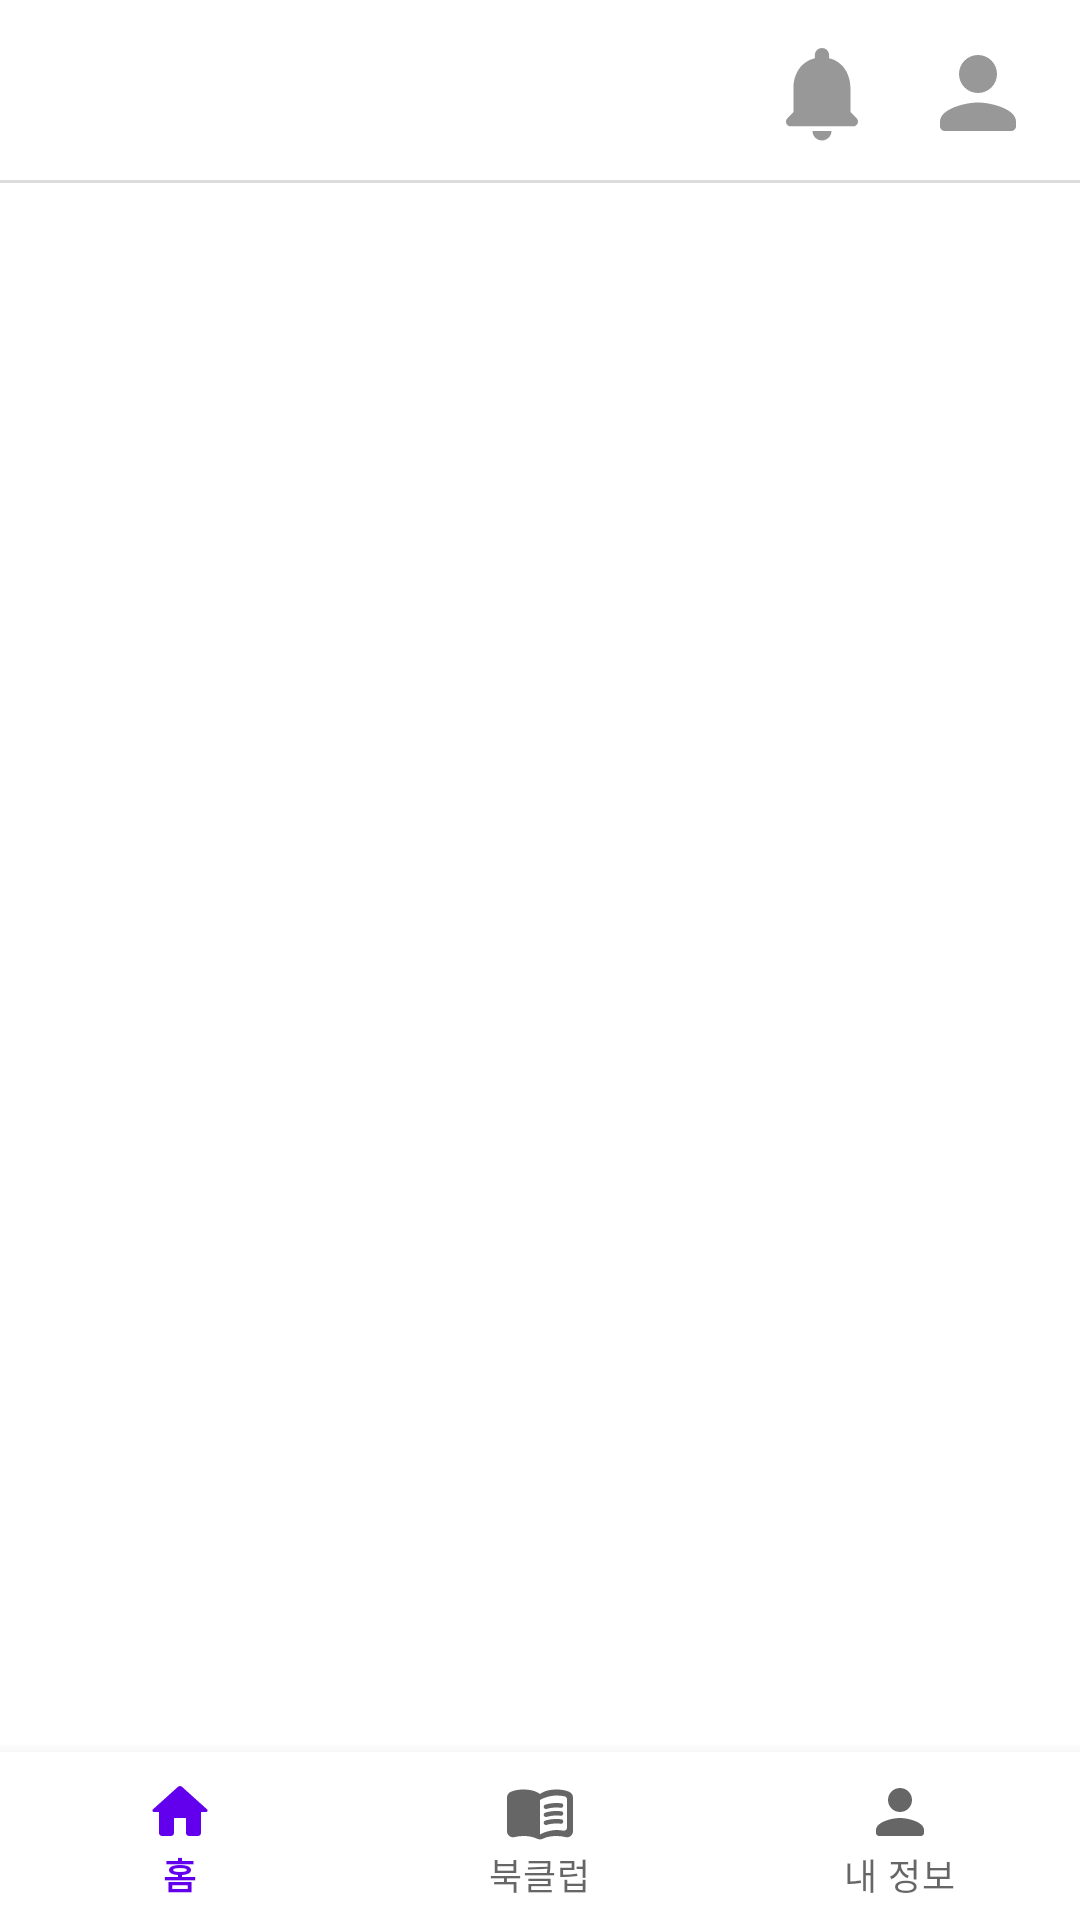

The Android layout XML behind this screen, and the referenced resources:
<!-- AndroidManifest.xml: application theme Theme.BigDipper -->
<!-- res/layout/activity_main.xml -->
<?xml version="1.0" encoding="utf-8"?>

<androidx.constraintlayout.widget.ConstraintLayout
    xmlns:android="http://schemas.android.com/apk/res/android"
    xmlns:app="http://schemas.android.com/apk/res-auto"
    xmlns:tools="http://schemas.android.com/tools"
    android:layout_width="match_parent"
    android:layout_height="match_parent"
    tools:context=".MainActivity">

    <androidx.constraintlayout.widget.ConstraintLayout
        android:id="@+id/topNav"
        app:layout_constraintTop_toTopOf="parent"
        app:layout_constraintStart_toStartOf="parent"
        app:layout_constraintEnd_toEndOf="parent"
        app:layout_constraintBottom_toTopOf="@id/mainView"
        android:layout_width="match_parent"
        android:layout_height="wrap_content"
        android:background="@drawable/navigator_bottom_layout">

        <ImageView
            android:id="@+id/navigationAppIcon"
            android:layout_width="0dp"
            android:layout_height="0dp"
            android:layout_marginStart="15dp"
            android:layout_marginEnd="229dp"
            android:padding="10dp"
            android:src="@drawable/app_logo"
            app:layout_constraintBottom_toBottomOf="parent"
            app:layout_constraintEnd_toStartOf="@+id/navigationNotificationIcon"
            app:layout_constraintStart_toStartOf="parent"
            app:layout_constraintTop_toTopOf="parent" />

        <ImageView
            android:id="@+id/navigationNotificationIcon"
            android:layout_width="wrap_content"
            android:layout_height="0dp"
            android:layout_marginEnd="14dp"
            android:src="@drawable/round_notifications_24"
            app:layout_constraintBottom_toBottomOf="@+id/navigationProfileIcon"
            app:layout_constraintEnd_toStartOf="@+id/navigationProfileIcon"
            app:layout_constraintStart_toEndOf="@+id/navigationAppIcon"
            app:layout_constraintTop_toTopOf="parent" />

        <ImageView
            android:id="@+id/navigationProfileIcon"
            android:layout_width="wrap_content"
            android:layout_height="62dp"
            android:layout_marginEnd="15dp"
            android:src="@drawable/round_person_24"
            app:layout_constraintEnd_toEndOf="parent"
            app:layout_constraintStart_toEndOf="@+id/navigationNotificationIcon"
            app:layout_constraintTop_toTopOf="parent" />
    </androidx.constraintlayout.widget.ConstraintLayout>

    <FrameLayout
        android:id="@+id/mainView"
        android:layout_width="0dp"
        android:layout_height="0dp"
        app:layout_constraintBottom_toTopOf="@id/mainBottomNavigation"
        app:layout_constraintEnd_toEndOf="parent"
        app:layout_constraintStart_toStartOf="parent"
       app:layout_constraintTop_toBottomOf="@id/topNav" />

    <com.google.android.material.bottomnavigation.BottomNavigationView
        android:id="@+id/mainBottomNavigation"
        android:layout_width="match_parent"
        android:layout_height="wrap_content"
        app:layout_constraintBottom_toBottomOf="parent"
        app:layout_constraintEnd_toEndOf="parent"
        app:layout_constraintStart_toStartOf="parent"
        app:menu="@menu/bottom_nav_menu" />

</androidx.constraintlayout.widget.ConstraintLayout>
<!-- resources referenced by this layout -->
<resources>
  <!-- drawable navigator_bottom_layout (drawable) -->
  <?xml version="1.0" encoding="utf-8"?>
  
  <layer-list xmlns:android="http://schemas.android.com/apk/res/android" >
  
      <item
          android:bottom="1dp"
          android:left="-2dp"
          android:right="-2dp"
          android:top="-2dp">
          <shape android:shape="rectangle" >
              <stroke
                  android:width="1dp"
                  android:color="#dcdcdc" />
              <solid android:color="#FFF" />
          </shape>
      </item>
  
  </layer-list>
  <!-- drawable round_notifications_24 (drawable) -->
  <vector android:height="38dp" android:tint="#989898"
      android:viewportHeight="24" android:viewportWidth="24"
      android:width="38dp" xmlns:android="http://schemas.android.com/apk/res/android">
      <path android:fillColor="@android:color/white" android:pathData="M12,22c1.1,0 2,-0.9 2,-2h-4c0,1.1 0.89,2 2,2zM18,16v-5c0,-3.07 -1.64,-5.64 -4.5,-6.32L13.5,4c0,-0.83 -0.67,-1.5 -1.5,-1.5s-1.5,0.67 -1.5,1.5v0.68C7.63,5.36 6,7.92 6,11v5l-1.29,1.29c-0.63,0.63 -0.19,1.71 0.7,1.71h13.17c0.89,0 1.34,-1.08 0.71,-1.71L18,16z"/>
  </vector>
  <!-- drawable round_person_24 (drawable) -->
  <vector android:height="38dp" android:tint="#989898"
      android:viewportHeight="24" android:viewportWidth="24"
      android:width="38dp" xmlns:android="http://schemas.android.com/apk/res/android">
      <path android:fillColor="@android:color/white" android:pathData="M12,12c2.21,0 4,-1.79 4,-4s-1.79,-4 -4,-4 -4,1.79 -4,4 1.79,4 4,4zM12,14c-2.67,0 -8,1.34 -8,4v1c0,0.55 0.45,1 1,1h14c0.55,0 1,-0.45 1,-1v-1c0,-2.66 -5.33,-4 -8,-4z"/>
  </vector>
  <style name="Theme.BigDipper" parent="Theme.MaterialComponents.DayNight.DarkActionBar">
          
          <item name="colorPrimary">@color/purple_500</item>
          <item name="colorPrimaryVariant">@color/purple_700</item>
          <item name="colorOnPrimary">@color/white</item>
          
          <item name="colorSecondary">@color/teal_200</item>
          <item name="colorSecondaryVariant">@color/teal_700</item>
          <item name="colorOnSecondary">@color/black</item>
          
          <item name="android:statusBarColor">?attr/colorPrimaryVariant</item>
          
          <item name="windowNoTitle">true</item>
          <item name="windowActionBar">false</item>
      </style>
  <color name="purple_500">#FF6200EE</color>
  <color name="purple_700">#FF3700B3</color>
  <color name="white">#FFFFFFFF</color>
  <color name="teal_200">#FF03DAC5</color>
  <color name="teal_700">#FF018786</color>
  <color name="black">#FF000000</color>
</resources>
